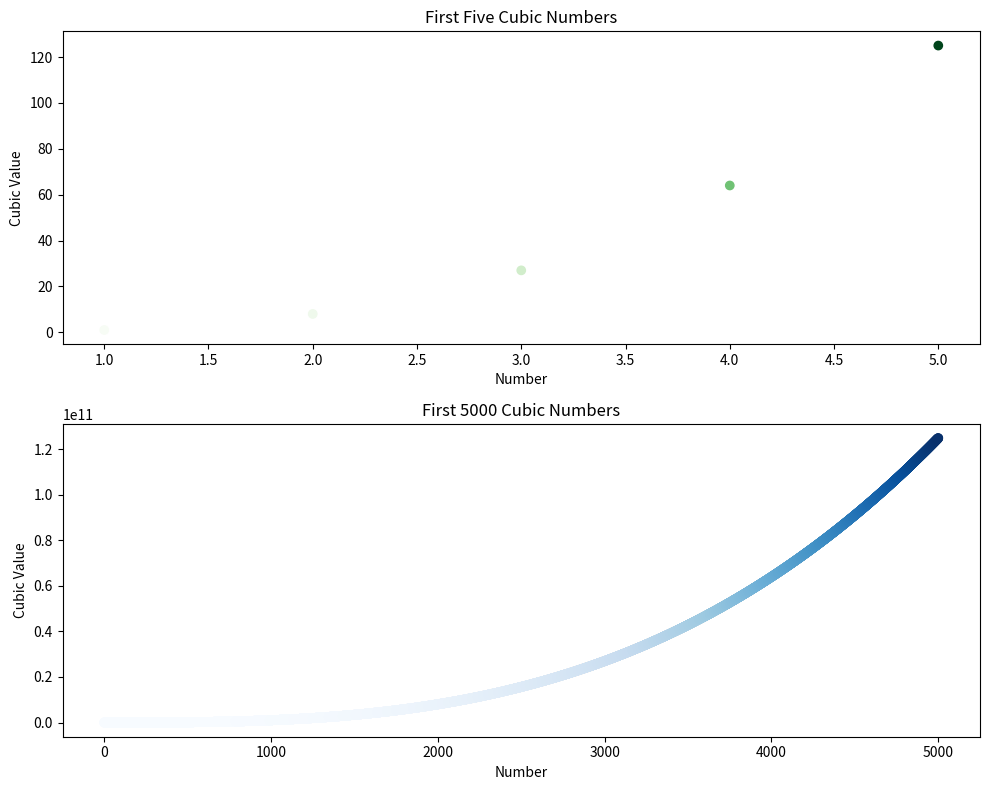

Reproduce this figure in Python.
# A number raised to the 3rd power is a cube. Plot the first five cubic numbers, and then plot the first 5000 cubic numbers.

# Plotting the first 5 cubic numbers:
import matplotlib.pyplot as plt

# Generate data for cubic numbers
x_small = list(range(1, 6))           # First five numbers: [1, 2, 3, 4, 5]
y_small = [x**3 for x in x_small]     # Cubic numbers for first five numbers

x_large = list(range(1, 5001))        # First 5000 numbers: [1, 2, 3, ..., 5000]
y_large = [x**3 for x in x_large]     # Cubic numbers for first 5000 numbers

# Create subplots
fig, (ax1, ax2) = plt.subplots(2, 1, figsize=(10, 8))  # 2 rows, 1 column

# Plot the first five cubic numbers
ax1.scatter(x_small, y_small, c=y_small, cmap=plt.cm.Greens)
ax1.set_title('First Five Cubic Numbers')
ax1.set_xlabel('Number')
ax1.set_ylabel('Cubic Value')

# Plot the first 5000 cubic numbers
ax2.scatter(x_large, y_large, c=y_large, cmap=plt.cm.Blues)
ax2.set_title('First 5000 Cubic Numbers')
ax2.set_xlabel('Number')
ax2.set_ylabel('Cubic Value')

# Adjust layout to prevent overlap
plt.tight_layout()
plt.savefig('cubes_colormap.png')

# Display the plots
plt.show()
